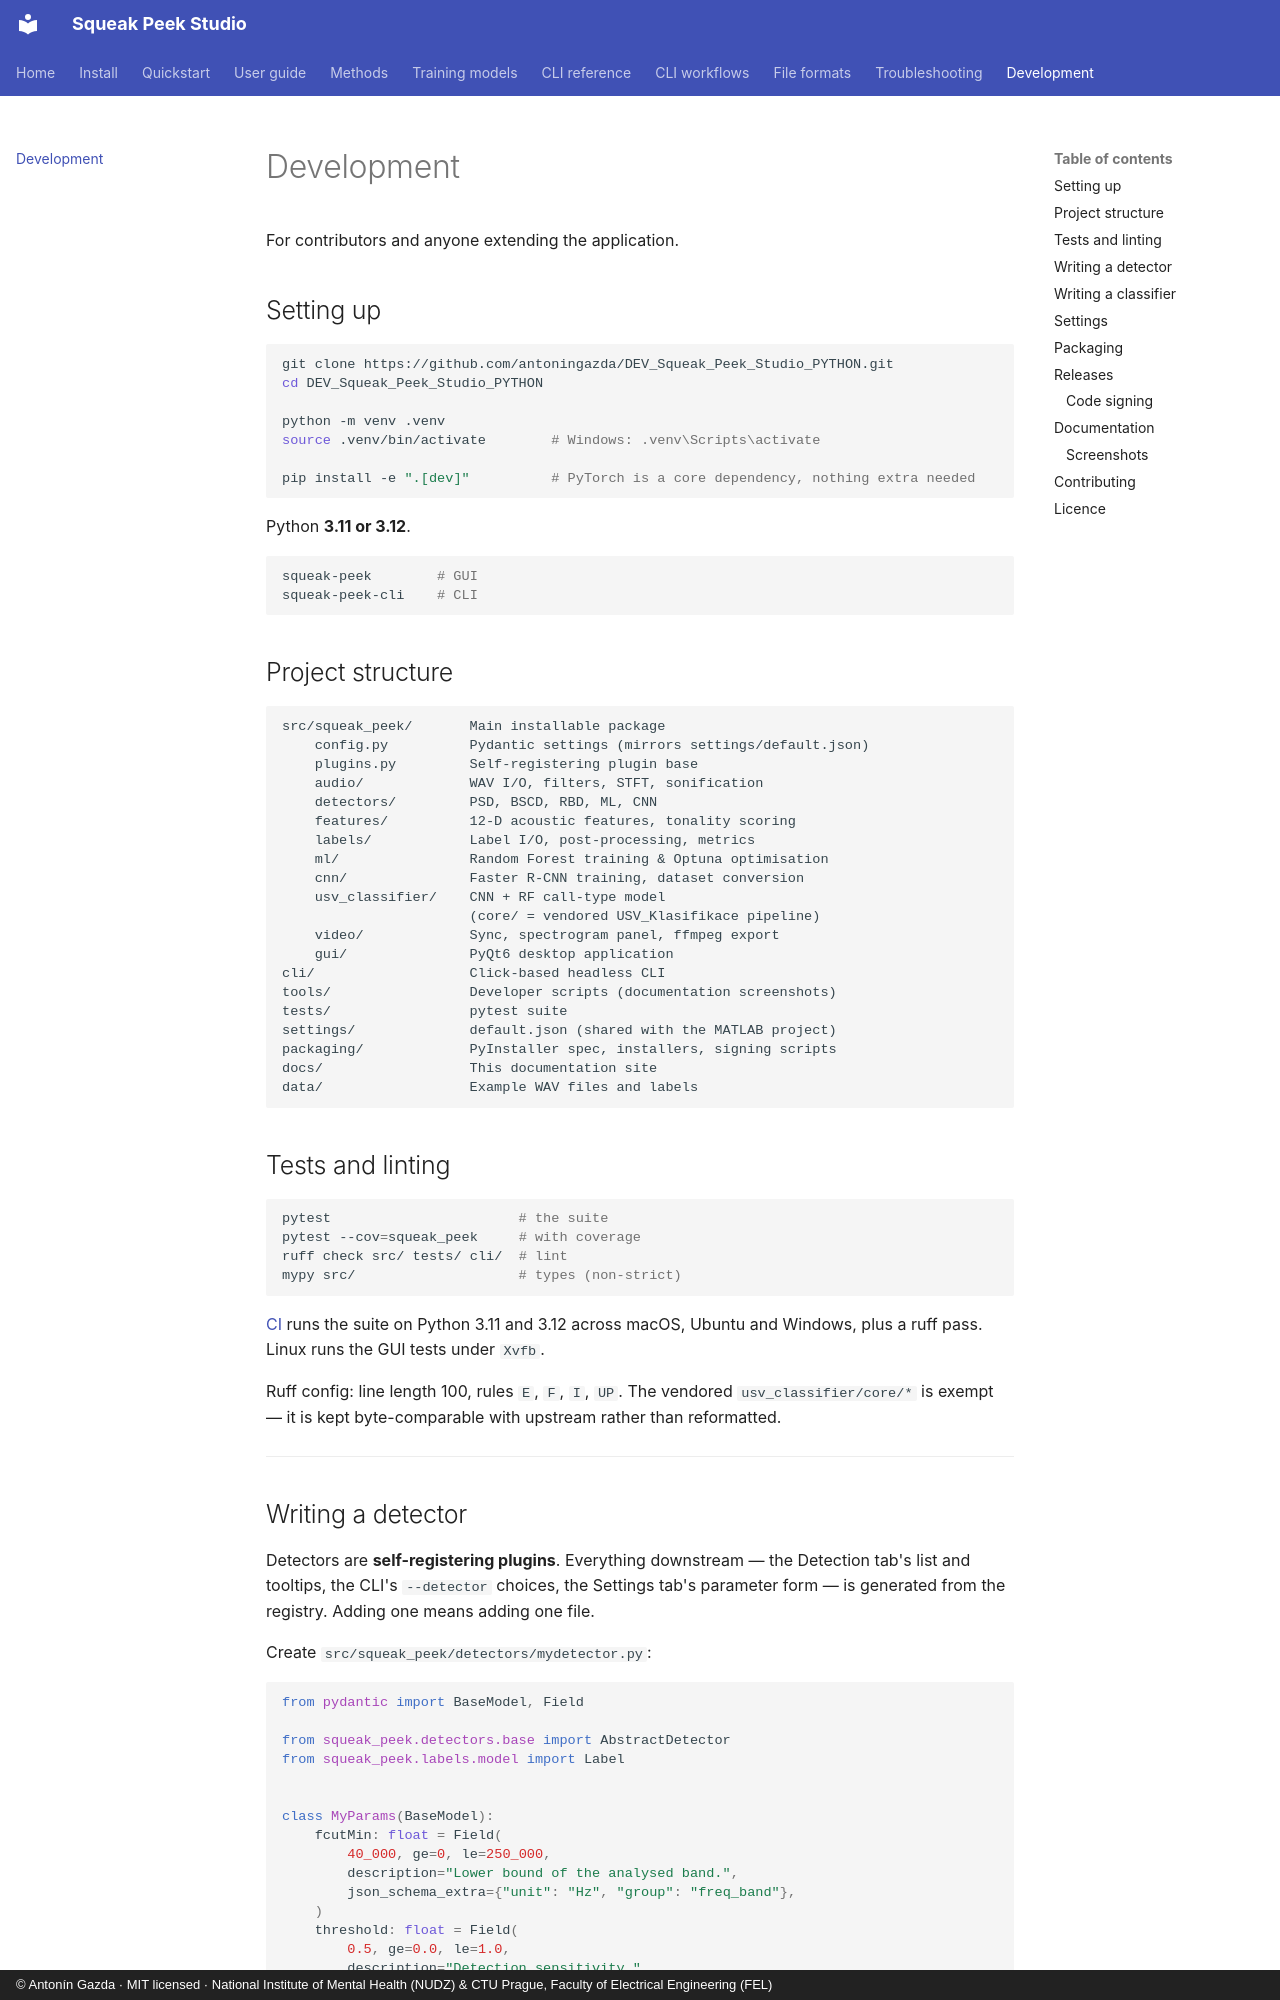

repository: antoningazda/DEV_Squeak_Peek_Studio_PYTHON · page: development/index.html · generator: mkdocs · copyright: © Antonín Gazda · MIT licensed · National Institute of Mental Health (NUDZ) & CTU Prague, Faculty of Electrical Engineering (FEL)

# Development

For contributors and anyone extending the application.

## Setting up

```bash
git clone https://github.com/antoningazda/DEV_Squeak_Peek_Studio_PYTHON.git
cd DEV_Squeak_Peek_Studio_PYTHON

python -m venv .venv
source .venv/bin/activate        # Windows: .venv\Scripts\activate

pip install -e ".[dev]"          # PyTorch is a core dependency, nothing extra needed
```

Python **3.11 or 3.12**.

```bash
squeak-peek        # GUI
squeak-peek-cli    # CLI
```

## Project structure

```
src/squeak_peek/       Main installable package
    config.py          Pydantic settings (mirrors settings/default.json)
    plugins.py         Self-registering plugin base
    audio/             WAV I/O, filters, STFT, sonification
    detectors/         PSD, BSCD, RBD, ML, CNN
    features/          12-D acoustic features, tonality scoring
    labels/            Label I/O, post-processing, metrics
    ml/                Random Forest training & Optuna optimisation
    cnn/               Faster R-CNN training, dataset conversion
    usv_classifier/    CNN + RF call-type model
                       (core/ = vendored USV_Klasifikace pipeline)
    video/             Sync, spectrogram panel, ffmpeg export
    gui/               PyQt6 desktop application
cli/                   Click-based headless CLI
tools/                 Developer scripts (documentation screenshots)
tests/                 pytest suite
settings/              default.json (shared with the MATLAB project)
packaging/             PyInstaller spec, installers, signing scripts
docs/                  This documentation site
data/                  Example WAV files and labels
```

## Tests and linting

```bash
pytest                       # the suite
pytest --cov=squeak_peek     # with coverage
ruff check src/ tests/ cli/  # lint
mypy src/                    # types (non-strict)
```

[CI](https://github.com/antoningazda/DEV_Squeak_Peek_Studio_PYTHON/actions)
runs the suite on Python 3.11 and 3.12 across macOS, Ubuntu and Windows,
plus a ruff pass. Linux runs the GUI tests under `Xvfb`.

Ruff config: line length 100, rules `E`, `F`, `I`, `UP`. The vendored
`usv_classifier/core/*` is exempt — it is kept byte-comparable with
upstream rather than reformatted.

---
